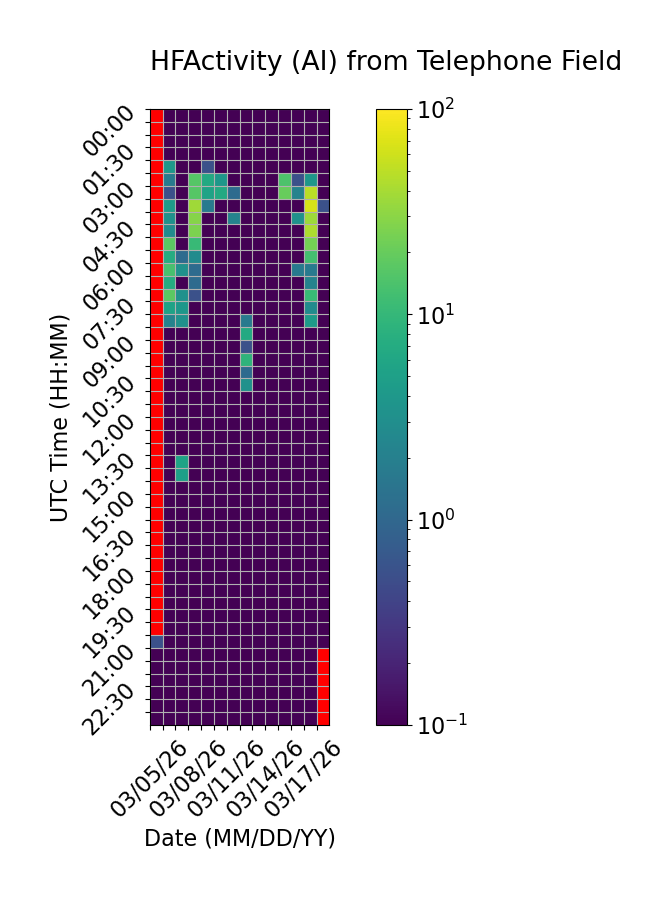

The file beside this chart, header and first rows:
Time (UTC), 03/05/26, 03/06/26, 03/07/26, 03/08/26, 03/09/26, 03/10/26, 03/11/26, 03/12/26, 03/13/26, 03/14/26, 03/15/26, 03/16/26, 03/17/26, 03/18/26
00:00, , 0.0, 0.0, 0.0, 0.0, 0.0, 0.0, 0.0, 0.0, 0.0, 0.0, 0.0, 0.0, 0.0
00:30, , 0.0, 0.0, 0.0, 0.0, 0.0, 0.0, 0.0, 0.0, 0.0, 0.0, 0.0, 0.0, 0.0
01:00, , 0.0, 0.0, 0.0, 0.0, 0.0, 0.0, 0.0, 0.0, 0.0, 0.0, 0.0, 0.0, 0.0
01:30, , 0.0, 0.0, 0.0, 0.0, 0.0, 0.0, 0.0, 0.0, 0.0, 0.0, 0.0, 0.0, 0.0
02:00, , 3.889, 0.0, 0.0, 0.5556, 0.0, 0.0, 0.0, 0.0, 0.0, 0.0, 0.0, 0.0, 0.0
02:30, , 1.667, 0.0, 16.11, 6.667, 3.889, 0.0, 0.0, 0.0, 0.0, 14.44, 0.5556, 3.889, 0.0
03:00, , 0.5556, 0.0, 16.11, 5.556, 6.667, 1.111, 0.0, 0.0, 0.0, 20.0, 2.222, 48.33, 0.0
03:30, , 4.444, 0.0, 37.78, 1.667, 0.0, 0.0, 0.0, 0.0, 0.0, 0.0, 0.0, 66.11, 0.5556
04:00, , 3.333, 0.0, 28.89, 0.0, 0.0, 2.222, 0.0, 0.0, 0.0, 0.0, 3.333, 36.67, 0.0
04:30, , 2.778, 0.0, 25.56, 0.0, 0.0, 0.0, 0.0, 0.0, 0.0, 0.0, 0.0, 42.78, 0.0
05:00, , 17.78, 0.0, 10.56, 0.0, 0.0, 0.0, 0.0, 0.0, 0.0, 0.0, 0.0, 23.33, 0.0
05:30, , 7.222, 1.111, 2.778, 0.0, 0.0, 0.0, 0.0, 0.0, 0.0, 0.0, 0.0, 12.78, 0.0
06:00, , 13.33, 3.333, 1.111, 0.0, 0.0, 0.0, 0.0, 0.0, 0.0, 0.0, 1.667, 1.667, 0.0
06:30, , 7.222, 0.0, 1.111, 0.0, 0.0, 0.0, 0.0, 0.0, 0.0, 0.0, 0.0, 2.222, 0.0
07:00, , 17.78, 3.333, 0.5556, 0.0, 0.0, 0.0, 0.0, 0.0, 0.0, 0.0, 0.0, 10.56, 0.0
07:30, , 5.556, 3.889, 0.0, 0.0, 0.0, 0.0, 0.0, 0.0, 0.0, 0.0, 0.0, 2.778, 0.0
08:00, , 2.222, 3.333, 0.0, 0.0, 0.0, 0.0, 1.667, 0.0, 0.0, 0.0, 0.0, 4.444, 0.0
08:30, , 0.0, 0.0, 0.0, 0.0, 0.0, 0.0, 6.667, 0.0, 0.0, 0.0, 0.0, 0.0, 0.0
09:00, , 0.0, 0.0, 0.0, 0.0, 0.0, 0.0, 0.5556, 0.0, 0.0, 0.0, 0.0, 0.0, 0.0
09:30, , 0.0, 0.0, 0.0, 0.0, 0.0, 0.0, 8.889, 0.0, 0.0, 0.0, 0.0, 0.0, 0.0
10:00, , 0.0, 0.0, 0.0, 0.0, 0.0, 0.0, 1.111, 0.0, 0.0, 0.0, 0.0, 0.0, 0.0
10:30, , 0.0, 0.0, 0.0, 0.0, 0.0, 0.0, 3.333, 0.0, 0.0, 0.0, 0.0, 0.0, 0.0
11:00, , 0.0, 0.0, 0.0, 0.0, 0.0, 0.0, 0.0, 0.0, 0.0, 0.0, 0.0, 0.0, 0.0
11:30, , 0.0, 0.0, 0.0, 0.0, 0.0, 0.0, 0.0, 0.0, 0.0, 0.0, 0.0, 0.0, 0.0
12:00, , 0.0, 0.0, 0.0, 0.0, 0.0, 0.0, 0.0, 0.0, 0.0, 0.0, 0.0, 0.0, 0.0
12:30, , 0.0, 0.0, 0.0, 0.0, 0.0, 0.0, 0.0, 0.0, 0.0, 0.0, 0.0, 0.0, 0.0
13:00, , 0.0, 0.0, 0.0, 0.0, 0.0, 0.0, 0.0, 0.0, 0.0, 0.0, 0.0, 0.0, 0.0
13:30, , 0.0, 5.556, 0.0, 0.0, 0.0, 0.0, 0.0, 0.0, 0.0, 0.0, 0.0, 0.0, 0.0
14:00, , 0.0, 5.0, 0.0, 0.0, 0.0, 0.0, 0.0, 0.0, 0.0, 0.0, 0.0, 0.0, 0.0
14:30, , 0.0, 0.0, 0.0, 0.0, 0.0, 0.0, 0.0, 0.0, 0.0, 0.0, 0.0, 0.0, 0.0
15:00, , 0.0, 0.0, 0.0, 0.0, 0.0, 0.0, 0.0, 0.0, 0.0, 0.0, 0.0, 0.0, 0.0
15:30, , 0.0, 0.0, 0.0, 0.0, 0.0, 0.0, 0.0, 0.0, 0.0, 0.0, 0.0, 0.0, 0.0
16:00, , 0.0, 0.0, 0.0, 0.0, 0.0, 0.0, 0.0, 0.0, 0.0, 0.0, 0.0, 0.0, 0.0
16:30, , 0.0, 0.0, 0.0, 0.0, 0.0, 0.0, 0.0, 0.0, 0.0, 0.0, 0.0, 0.0, 0.0
17:00, , 0.0, 0.0, 0.0, 0.0, 0.0, 0.0, 0.0, 0.0, 0.0, 0.0, 0.0, 0.0, 0.0
17:30, , 0.0, 0.0, 0.0, 0.0, 0.0, 0.0, 0.0, 0.0, 0.0, 0.0, 0.0, 0.0, 0.0
18:00, , 0.0, 0.0, 0.0, 0.0, 0.0, 0.0, 0.0, 0.0, 0.0, 0.0, 0.0, 0.0, 0.0
18:30, , 0.0, 0.0, 0.0, 0.0, 0.0, 0.0, 0.0, 0.0, 0.0, 0.0, 0.0, 0.0, 0.0
19:00, , 0.0, 0.0, 0.0, 0.0, 0.0, 0.0, 0.0, 0.0, 0.0, 0.0, 0.0, 0.0, 0.0
19:30, , 0.0, 0.0, 0.0, 0.0, 0.0, 0.0, 0.0, 0.0, 0.0, 0.0, 0.0, 0.0, 0.0
20:00, , 0.0, 0.0, 0.0, 0.0, 0.0, 0.0, 0.0, 0.0, 0.0, 0.0, 0.0, 0.0, 0.0
20:30, 0.5556, 0.0, 0.0, 0.0, 0.0, 0.0, 0.0, 0.0, 0.0, 0.0, 0.0, 0.0, 0.0, 0.0
21:00, 0.0, 0.0, 0.0, 0.0, 0.0, 0.0, 0.0, 0.0, 0.0, 0.0, 0.0, 0.0, 0.0, 
21:30, 0.0, 0.0, 0.0, 0.0, 0.0, 0.0, 0.0, 0.0, 0.0, 0.0, 0.0, 0.0, 0.0, 
22:00, 0.0, 0.0, 0.0, 0.0, 0.0, 0.0, 0.0, 0.0, 0.0, 0.0, 0.0, 0.0, 0.0, 
22:30, 0.0, 0.0, 0.0, 0.0, 0.0, 0.0, 0.0, 0.0, 0.0, 0.0, 0.0, 0.0, 0.0, 
23:00, 0.0, 0.0, 0.0, 0.0, 0.0, 0.0, 0.0, 0.0, 0.0, 0.0, 0.0, 0.0, 0.0, 
23:30, 0.0, 0.0, 0.0, 0.0, 0.0, 0.0, 0.0, 0.0, 0.0, 0.0, 0.0, 0.0, 0.0, 
